Labelled photos from "datasets", an image-classification folder in syedzeeshanahmed07/ML. The possible labels are: break, thunderbolt.

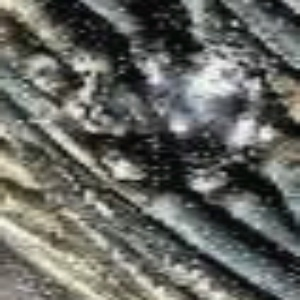
Label: thunderbolt

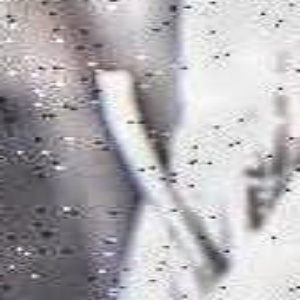
Label: break

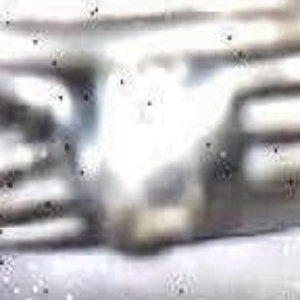
Label: thunderbolt

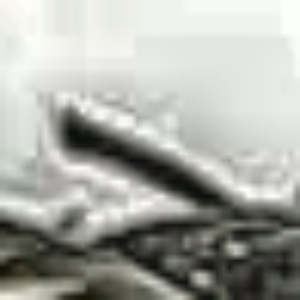
Label: break

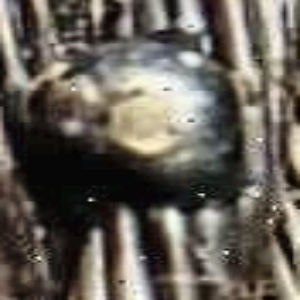
Label: thunderbolt

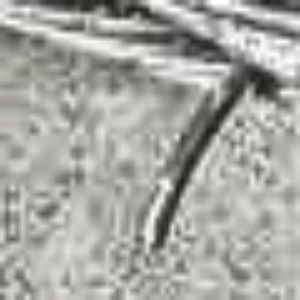
Label: break
